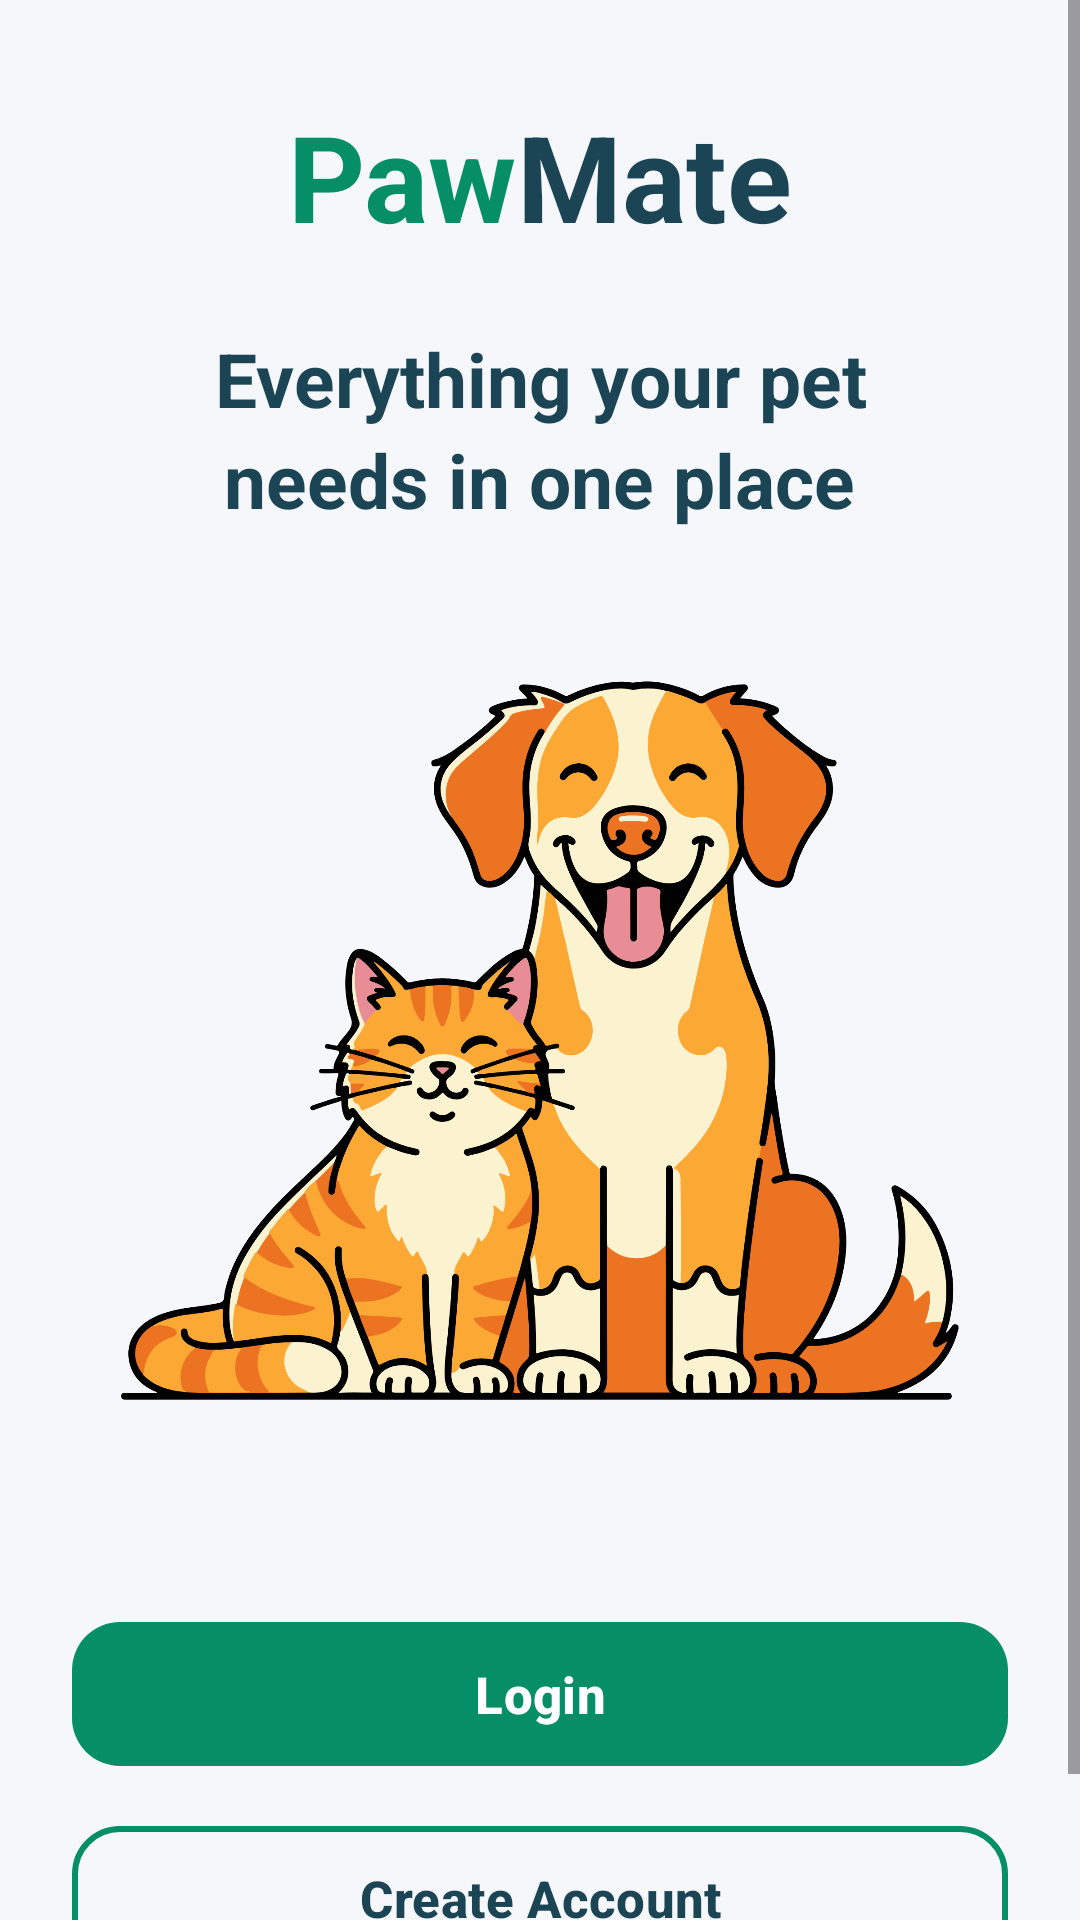

The Android layout XML behind this screen, and the referenced resources:
<!-- AndroidManifest.xml: application theme Theme.PawMate -->
<!-- res/layout/activity_welcome.xml -->
<?xml version="1.0" encoding="utf-8"?>
<ScrollView
    xmlns:android="http://schemas.android.com/apk/res/android"
    xmlns:app="http://schemas.android.com/apk/res-auto"
    xmlns:tools="http://schemas.android.com/tools"
    android:layout_width="match_parent"
    android:layout_height="match_parent"
    android:background="@color/background"
    tools:context=".Welcome">

    <LinearLayout
        android:layout_width="match_parent"
        android:layout_height="wrap_content"
        android:orientation="vertical"
        android:id="@+id/main"
        android:gravity="center_horizontal"
        android:paddingStart="24dp"
        android:paddingEnd="24dp"
        android:paddingTop="32dp"
        android:paddingBottom="32dp"
        >

        <LinearLayout
            android:layout_width="wrap_content"
            android:layout_height="wrap_content"
            android:orientation="horizontal"
            android:gravity="center"
            android:layout_marginBottom="24dp"
            >


            <TextView
                android:layout_width="wrap_content"
                android:layout_height="wrap_content"
                android:text="Paw"
                android:textStyle="bold"
                android:textSize="40sp"
                android:textColor="@color/primary"
                />
            <TextView
                android:layout_width="wrap_content"
                android:layout_height="wrap_content"
                android:text="Mate"
                android:textStyle="bold"
                android:textSize="40sp"
                android:textColor="@color/dark"
                />


        </LinearLayout>


        <TextView
            android:layout_width="wrap_content"
            android:layout_height="wrap_content"
            android:text="Everything your pet"
            android:textSize="25sp"
            android:textColor="@color/dark"
            android:textStyle="bold"
            android:gravity="center"
            />

        <TextView
            android:layout_width="wrap_content"
            android:layout_height="wrap_content"
            android:text="needs in one place"
            android:textSize="25sp"
            android:textColor="@color/dark"
            android:textStyle="bold"
            android:gravity="center"
            />


        <ImageView
            android:layout_width="match_parent"
            android:layout_height="300dp"
            android:layout_marginTop="20dp"
            android:layout_marginBottom="40dp"
            android:src="@drawable/animal"
            android:scaleType="fitCenter"
            android:contentDescription="Dog Cat  Illustration"
            />

        
        <LinearLayout
            android:layout_width="match_parent"
            android:layout_height="wrap_content"
            android:orientation="vertical"
            android:gravity="center_horizontal">

            
            <com.google.android.material.button.MaterialButton
                android:id="@+id/btnLogin"
                android:layout_width="match_parent"
                android:layout_height="56dp"
                android:text="Login"
                android:textAllCaps="false"
                android:textColor="@color/white"
                android:textSize="17sp"
                android:textStyle="bold"
                app:backgroundTint="@color/primary"
                app:cornerRadius="16dp"
                app:elevation="2dp" />

            
            <com.google.android.material.button.MaterialButton
                android:id="@+id/btnCreateAc"
                android:layout_width="match_parent"
                android:layout_height="56dp"
                android:layout_marginTop="12dp"
                android:text="Create Account"
                android:textAllCaps="false"
                android:textColor="@color/dark"
                android:textSize="17sp"
                android:textStyle="bold"
                app:backgroundTint="@android:color/transparent"
                app:strokeColor="@color/primary"
                app:strokeWidth="2dp"
                app:cornerRadius="16dp"
                app:elevation="0dp" />

        </LinearLayout>

    </LinearLayout>

</ScrollView>
<!-- resources referenced by this layout -->
<resources>
  <color name="background"> #F5F7FA </color>
  <color name="dark">#1b4555</color>
  <color name="primary"> #068E67</color>
  <color name="white">#FFFFFFFF</color>
  <!-- drawable animal: png bitmap (drawable, 263373 bytes) -->
  <style name="Theme.PawMate" parent="Base.Theme.PawMate" />
  <style name="Base.Theme.PawMate" parent="Theme.Material3.DayNight.NoActionBar">
          
          
      </style>
</resources>
